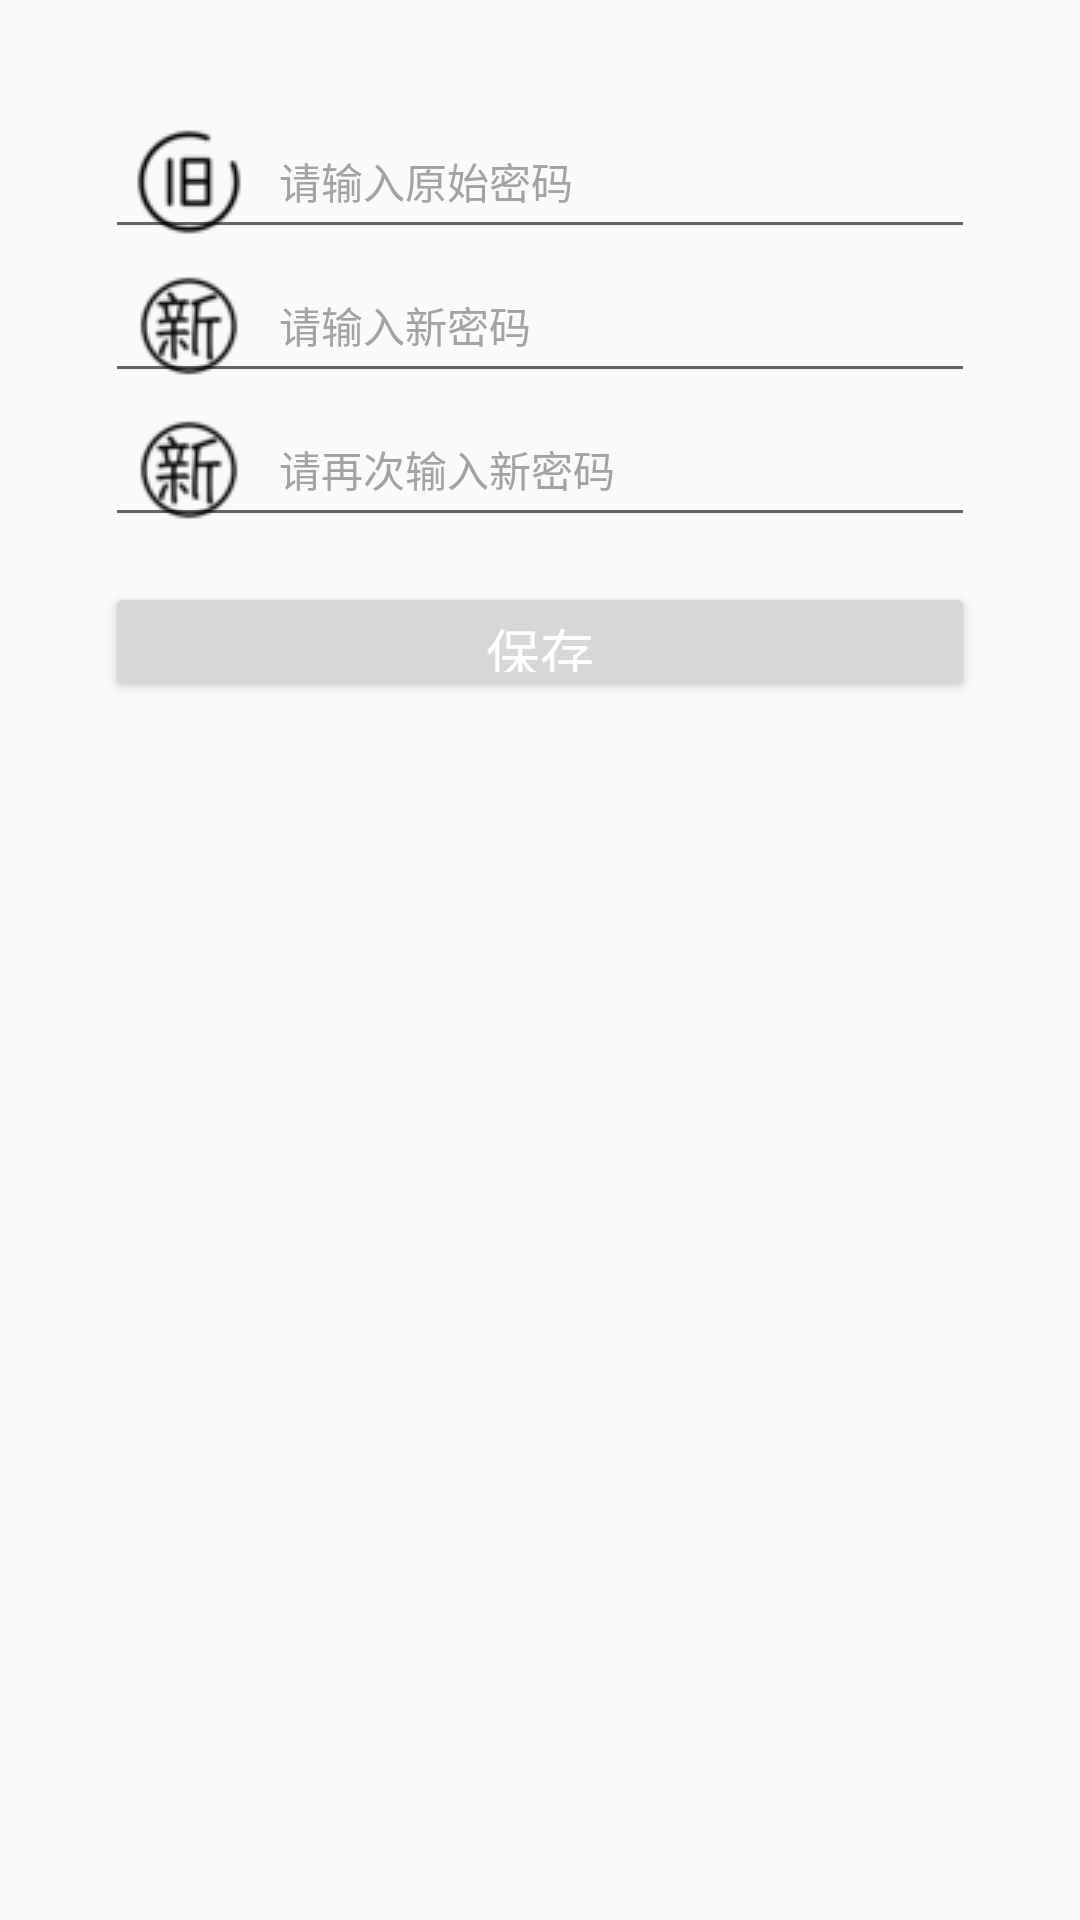

Android layout source for this screen:
<!-- AndroidManifest.xml: application theme AppTheme -->
<!-- res/layout/activity_alter_password.xml -->
<?xml version="1.0" encoding="utf-8"?>
<LinearLayout xmlns:android="http://schemas.android.com/apk/res/android"
    xmlns:app="http://schemas.android.com/apk/res-auto"
    xmlns:tools="http://schemas.android.com/tools"
    android:layout_width="match_parent"
    android:layout_height="match_parent"
    android:orientation="vertical"
    tools:context=".AlterPassword">


    <EditText
        android:id="@+id/et_original_psw"
        android:layout_width="fill_parent"
        android:layout_height="48dp"
        android:layout_gravity="center_horizontal"
        android:layout_marginLeft="35dp"
        android:layout_marginRight="35dp"
        android:layout_marginTop="35dp"
        android:drawableLeft="@drawable/oldpassword"

        android:drawablePadding="10dp"
        android:gravity="center_vertical"
        android:hint="请输入原始密码"
        android:inputType="textPassword"
        android:paddingLeft="8dp"
        android:textColor="#000000"
        android:textColorHint="#a3a3a3"
        android:textSize="14sp" />

    <EditText
        android:id="@+id/et_new_psw"
        android:layout_width="fill_parent"
        android:layout_height="48dp"
        android:layout_gravity="center_horizontal"
        android:layout_marginLeft="35dp"
        android:layout_marginRight="35dp"

        android:drawableLeft="@drawable/newpassword"
        android:drawablePadding="10dp"
        android:hint="请输入新密码"
        android:inputType="textPassword"
        android:paddingLeft="8dp"
        android:singleLine="true"
        android:textColor="#000000"
        android:textColorHint="#a3a3a3"
        android:textSize="14sp" />

    <EditText
        android:id="@+id/et_new_psw_again"
        android:layout_width="fill_parent"
        android:layout_height="48dp"
        android:layout_gravity="center_horizontal"
        android:layout_marginLeft="35dp"
        android:layout_marginRight="35dp"
        android:drawableLeft="@drawable/newpassword"
        android:drawablePadding="10dp"
        android:hint="请再次输入新密码"
        android:inputType="textPassword"
        android:paddingLeft="8dp"
        android:singleLine="true"
        android:textColor="#000000"
        android:textColorHint="#a3a3a3"
        android:textSize="14sp" />

    <Button
        android:id="@+id/btn_save"
        android:layout_width="fill_parent"
        android:layout_height="40dp"
        android:layout_gravity="center_horizontal"
        android:layout_marginLeft="35dp"
        android:layout_marginRight="35dp"
        android:layout_marginTop="15dp"

        android:text="保存"
        android:textColor="@android:color/white"
        android:textSize="18sp" />


    
</LinearLayout>
<!-- resources referenced by this layout -->
<resources>
  <!-- drawable newpassword: png bitmap (drawable, 1323 bytes) -->
  <!-- drawable oldpassword: png bitmap (drawable, 1026 bytes) -->
  <style name="AppTheme" parent="Theme.AppCompat.Light.DarkActionBar">
          
          <item name="colorPrimary">@color/colorPrimary</item>
          <item name="colorPrimaryDark">@color/colorPrimaryDark</item>
          <item name="colorAccent">@color/colorAccent</item>
  
      </style>
  <!-- not gathered from this repository: default colours our renderer supplied (Android Studio template values) -->
  <color name="colorPrimary">#FF6200EE</color>
  <color name="colorPrimaryDark">#FF3700B3</color>
  <color name="colorAccent">#FF03DAC5</color>
</resources>
